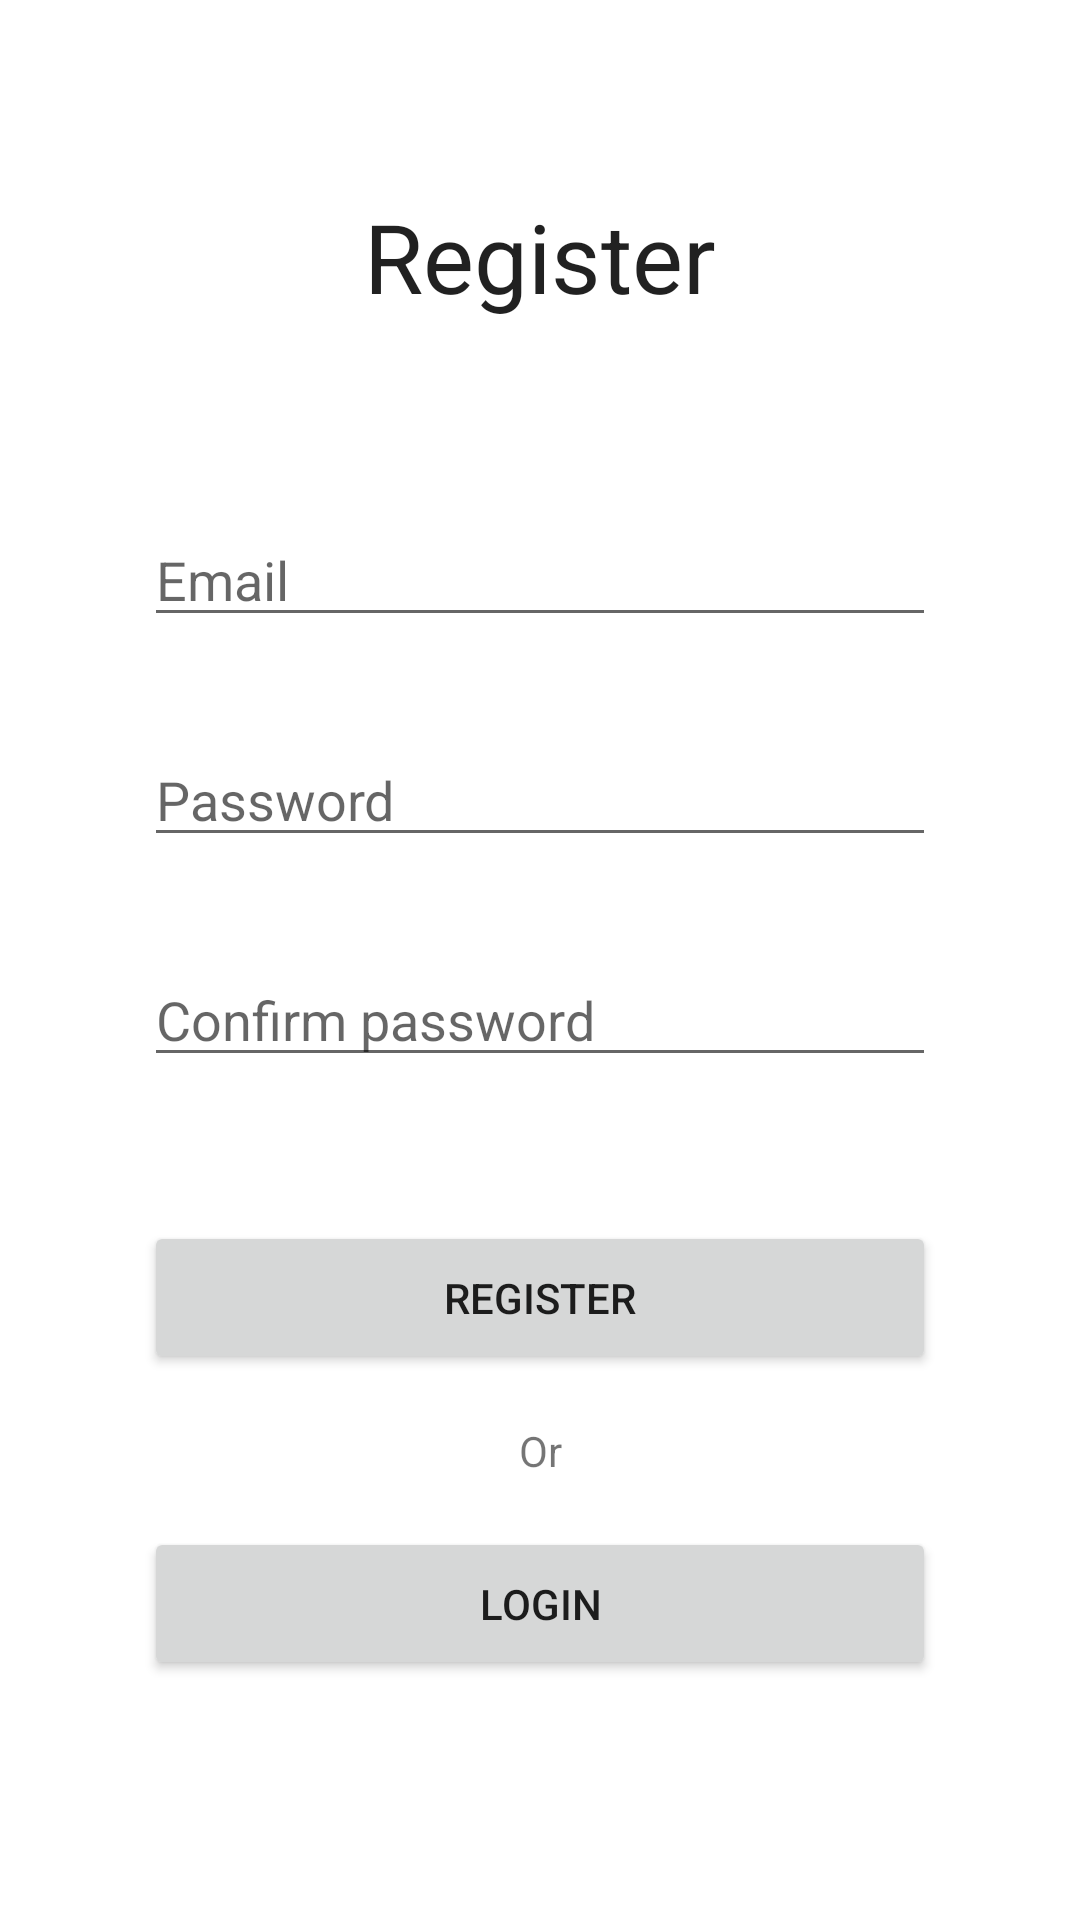

The Android layout XML behind this screen, and the referenced resources:
<!-- AndroidManifest.xml: application theme Theme.PROVIDTRACKER -->
<!-- res/layout/activity_register.xml -->
<?xml version="1.0" encoding="utf-8"?>
<androidx.constraintlayout.widget.ConstraintLayout xmlns:android="http://schemas.android.com/apk/res/android"
    xmlns:app="http://schemas.android.com/apk/res-auto"
    xmlns:tools="http://schemas.android.com/tools"
    android:layout_width="match_parent"
    android:layout_height="match_parent"
    tools:context=".view.ui.activity.login.LoginActivity">

    <TextView
        android:id="@+id/tv_login"
        android:layout_width="wrap_content"
        android:layout_height="wrap_content"
        android:layout_marginStart="48dp"
        android:layout_marginTop="64dp"
        android:layout_marginEnd="48dp"
        android:text="@string/register"
        android:textColor="?android:textColorPrimary"
        android:textSize="32sp"
        app:layout_constraintEnd_toEndOf="parent"
        app:layout_constraintStart_toStartOf="parent"
        app:layout_constraintTop_toTopOf="parent" />

    <EditText
        android:id="@+id/et_email"
        android:layout_width="0dp"
        android:layout_height="wrap_content"
        android:layout_marginStart="48dp"
        android:layout_marginTop="64dp"
        android:layout_marginEnd="48dp"
        android:ems="10"
        android:hint="@string/email"
        android:inputType="textEmailAddress"
        app:layout_constraintEnd_toEndOf="parent"
        app:layout_constraintHorizontal_bias="0.0"
        app:layout_constraintStart_toStartOf="parent"
        app:layout_constraintTop_toBottomOf="@+id/tv_login" />

    <EditText
        android:id="@+id/et_password"
        android:layout_width="0dp"
        android:layout_height="wrap_content"
        android:layout_marginStart="48dp"
        android:layout_marginTop="32dp"
        android:layout_marginEnd="48dp"
        android:ems="10"
        android:hint="@string/password"
        android:inputType="textPassword"
        app:layout_constraintEnd_toEndOf="parent"
        app:layout_constraintStart_toStartOf="parent"
        app:layout_constraintTop_toBottomOf="@+id/et_email" />

    <Button
        android:id="@+id/btn_register"
        android:layout_width="0dp"
        android:layout_height="wrap_content"
        android:layout_marginStart="48dp"
        android:layout_marginTop="48dp"
        android:layout_marginEnd="48dp"
        android:paddingTop="16dp"
        android:paddingBottom="16dp"
        android:text="@string/register"
        app:layout_constraintEnd_toEndOf="parent"
        app:layout_constraintStart_toStartOf="parent"
        app:layout_constraintTop_toBottomOf="@+id/et_confirm_password" />

    <TextView
        android:id="@+id/tv_or"
        android:layout_width="wrap_content"
        android:layout_height="wrap_content"
        android:layout_marginStart="48dp"
        android:layout_marginTop="16dp"
        android:layout_marginEnd="48dp"
        android:text="@string/or"
        app:layout_constraintEnd_toEndOf="parent"
        app:layout_constraintStart_toStartOf="parent"
        app:layout_constraintTop_toBottomOf="@+id/btn_register" />

    <Button
        android:id="@+id/btn_login"
        android:layout_width="0dp"
        android:layout_height="wrap_content"
        android:layout_marginStart="48dp"
        android:layout_marginTop="16dp"
        android:layout_marginEnd="48dp"
        android:paddingTop="16dp"
        android:paddingBottom="16dp"
        android:text="@string/login"
        app:layout_constraintEnd_toEndOf="parent"
        app:layout_constraintStart_toStartOf="parent"
        app:layout_constraintTop_toBottomOf="@+id/tv_or" />

    <EditText
        android:id="@+id/et_confirm_password"
        android:layout_width="0dp"
        android:layout_height="wrap_content"
        android:layout_marginStart="48dp"
        android:layout_marginTop="32dp"
        android:layout_marginEnd="48dp"
        android:ems="10"
        android:hint="@string/confirm_password"
        android:inputType="textPassword"
        app:layout_constraintEnd_toEndOf="parent"
        app:layout_constraintStart_toStartOf="parent"
        app:layout_constraintTop_toBottomOf="@+id/et_password" />
</androidx.constraintlayout.widget.ConstraintLayout>
<!-- resources referenced by this layout -->
<resources>
  <string name="confirm_password">Confirm password</string>
  <string name="email">Email</string>
  <string name="login">Login</string>
  <string name="or">Or</string>
  <string name="password">Password</string>
  <string name="register">Register</string>
  <style name="Theme.PROVIDTRACKER" parent="Theme.MaterialComponents.DayNight.NoActionBar">
          
          <item name="colorPrimary">@color/primary</item>
          <item name="colorPrimaryVariant">@color/primary_dark</item>
          <item name="colorOnPrimary">@color/white</item>
          
          <item name="colorSecondary">@color/teal_200</item>
          <item name="colorSecondaryVariant">@color/teal_700</item>
          <item name="colorOnSecondary">@color/black</item>
          
          <item name="android:statusBarColor" tools:targetApi="l">?attr/colorPrimaryVariant</item>
          
      </style>
  <color name="primary">#0d47a1</color>
  <color name="primary_dark">#002171</color>
  <color name="white">#FBFAF5</color>
  <color name="teal_200">#FF03DAC5</color>
  <color name="teal_700">#FF018786</color>
  <color name="black">#181A18</color>
</resources>
